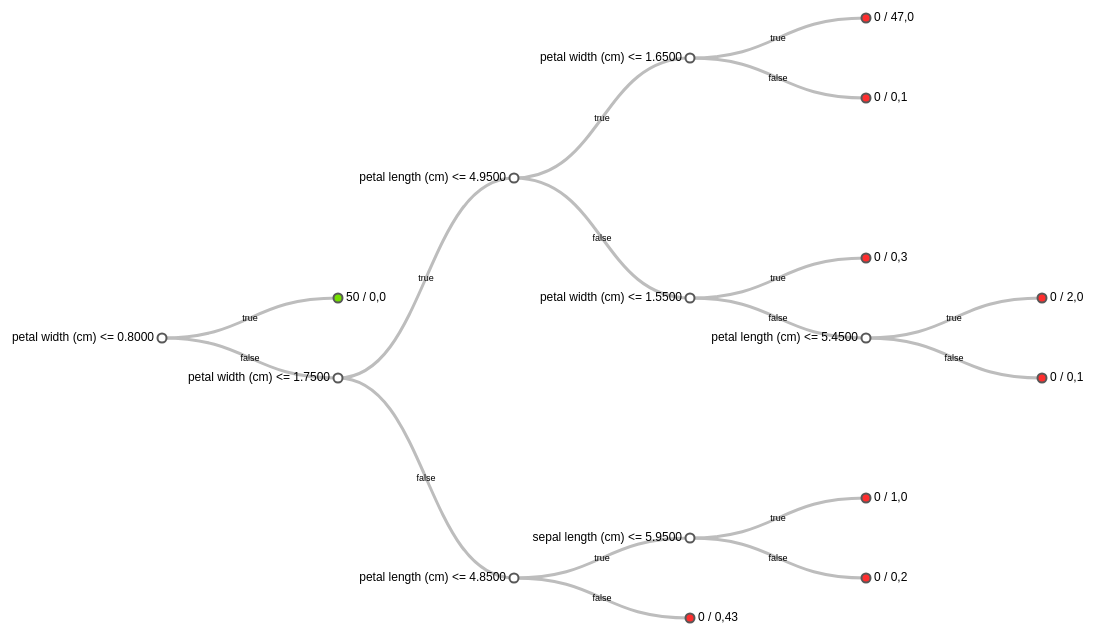
D3 v3 page, settled after 480 driven frames (8 s of simulated time); the page loaded 1 data file(s).


  d3.json("iris_tree.json", function(error, treeData) {
    var marginTree = {top: 20, right: 120, bottom: 20, left: 200},
      width = 1200 - marginTree.right - marginTree.left,
      height = 800 - marginTree.top - marginTree.bottom;
    var i = 0,
      duration = 750,
      root;
    var tree = d3.layout.tree()
      .size([height, width]);
    var root = treeData[0],
      nodes = tree.nodes(root),
      links = tree.links(nodes);
    var diagonal = d3.svg.diagonal()
      .projection(function(d) { return [d.y, d.x]; });
    var svg3 = d3.select("#tree").append("svg")
      .attr("width", width + marginTree.right + marginTree.left)
      .attr("height", height + marginTree.top + marginTree.bottom)
      .append("g")
      .attr("transform", "translate(" + marginTree.left + "," + marginTree.top + ")");
    var link = svg3.selectAll(".link")
      .data(links)
      .enter()
      .append("g")
      .attr("class", "link");
    link.append("path")
      .attr("fill", "none")
      .attr("stroke", "#BDBDBD")
      .attr("stroke-width", "3px")
      .attr("d", diagonal);
    link.append("text")
      .style("font", "normal 9px Arial")
      .attr("transform", function(d) {
          return "translate(" +
              ((d.source.y + d.target.y)/2) + "," + 
              ((d.source.x + d.target.x)/2) + ")";
      })   
      .attr("dy", ".35em")
      .attr("text-anchor", "middle")
      .text(function(d) {
          if(d.source.children[0] === d.target) {
            return "true";
          } else {
            return "false";
          }
      });
  var node = svg3.selectAll(".node")
      .data(nodes)
      .enter()
      .append("g")
      .attr("class", "node")
      .attr("transform", function (d) {
          return "translate(" + d.y + "," + d.x + ")";
      });
  node.append("circle")
      .attr("r", 4.5)
      .style("fill", function(d) { 
          if (d.children) {
            return "#fff";
          } else {
            if(d.value[0] > d.value[1]){
              return "#74DF00";
            } else {
              return "#FE2E2E";
            }
          }
        });
  node.append("text")
      .attr("dx", function (d) {
          return d.children ? -8 : 8;
      })
      .attr("dy", 3)
      .style("text-anchor", function (d) {
          return d.children ? "end" : "start";
      })
      .text(function(d) { return d.rule ? d.rule : String(d.value).replace(',', ' / '); });
  })
  

### data: iris_tree.json
[
 {
  "gini": 0.6667,
  "children": [
   {
    "name": 1,
    "value": "[... 3 items]",
    "criterion": "gini",
    "samples": 50,
    "children": "[... 0 items]",
    "impurity": 0.0
   },
   {
    "gini": 0.5,
    "children": "[... 2 items]",
    "name": 2,
    "rule": "petal width (cm) <= 1.7500",
    "samples": 100
   }
  ],
  "name": 0,
  "rule": "petal width (cm) <= 0.8000",
  "samples": 150
 }
]